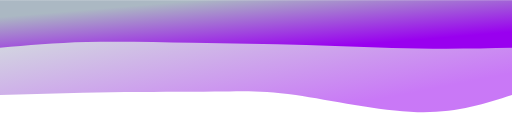
t = 0.00 s
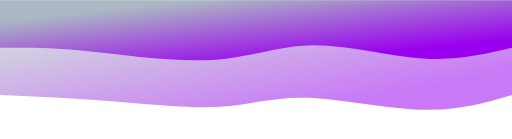
t = 0.75 s
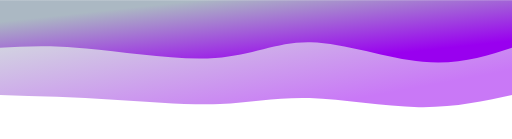
t = 1.25 s
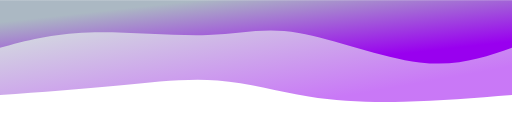
t = 2.00 s
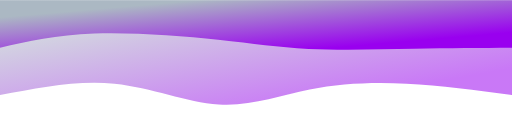
t = 2.75 s
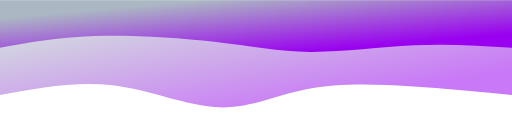
t = 3.25 s

The animated SVG that drew these frames (rendered in a browser with its animation timeline set to each time). Animation: 2 CSS @keyframes rules; one cycle of 4.00 s, repeats indefinitely.

<svg width="100%" height="100%" id="svg" viewBox="0 0 1440 390" xmlns="http://www.w3.org/2000/svg" class="transition duration-300 ease-in-out delay-150"><style>
          .path-0{
            animation:pathAnim-0 4s;
            animation-timing-function: linear;
            animation-iteration-count: infinite;
          }
          @keyframes pathAnim-0{
            0%{
              d: path("M 0,400 C 0,400 0,133 0,133 C 78.77511961722487,107.58373205741626 157.55023923444975,82.16746411483253 266,85 C 374.44976076555025,87.83253588516747 512.5741626794259,118.91387559808615 608,133 C 703.4258373205741,147.08612440191385 756.153110047847,144.17703349282294 836,143 C 915.846889952153,141.82296650717706 1022.8133971291866,142.377990430622 1128,141 C 1233.1866028708134,139.622009569378 1336.5933014354068,136.311004784689 1440,133 C 1440,133 1440,400 1440,400 Z");
            }
            25%{
              d: path("M 0,400 C 0,400 0,133 0,133 C 74.7846889952153,111.98564593301435 149.5693779904306,90.9712918660287 249,94 C 348.4306220095694,97.0287081339713 472.5071770334928,124.10047846889954 568,123 C 663.4928229665072,121.89952153110046 730.4019138755983,92.6267942583732 819,86 C 907.5980861244017,79.3732057416268 1017.8851674641148,95.39234449760765 1125,107 C 1232.1148325358852,118.60765550239235 1336.0574162679427,125.80382775119617 1440,133 C 1440,133 1440,400 1440,400 Z");
            }
            50%{
              d: path("M 0,400 C 0,400 0,133 0,133 C 103.67464114832538,124.70334928229664 207.34928229665076,116.4066985645933 303,114 C 398.65071770334924,111.5933014354067 486.27751196172244,115.07655502392345 572,129 C 657.7224880382776,142.92344497607655 741.5406698564594,167.28708133971293 828,174 C 914.4593301435406,180.71291866028707 1003.5598086124401,169.77511961722487 1106,160 C 1208.44019138756,150.22488038277513 1324.22009569378,141.61244019138758 1440,133 C 1440,133 1440,400 1440,400 Z");
            }
            75%{
              d: path("M 0,400 C 0,400 0,133 0,133 C 99.65550239234452,153.89952153110048 199.31100478468903,174.79904306220095 295,182 C 390.68899521531097,189.20095693779905 482.4114832535885,182.70334928229664 568,155 C 653.5885167464115,127.29665071770334 733.043062200957,78.38755980861244 824,84 C 914.956937799043,89.61244019138756 1017.4162679425835,149.74641148325358 1122,167 C 1226.5837320574165,184.25358851674642 1333.2918660287082,158.6267942583732 1440,133 C 1440,133 1440,400 1440,400 Z");
            }
            100%{
              d: path("M 0,400 C 0,400 0,133 0,133 C 78.77511961722487,107.58373205741626 157.55023923444975,82.16746411483253 266,85 C 374.44976076555025,87.83253588516747 512.5741626794259,118.91387559808615 608,133 C 703.4258373205741,147.08612440191385 756.153110047847,144.17703349282294 836,143 C 915.846889952153,141.82296650717706 1022.8133971291866,142.377990430622 1128,141 C 1233.1866028708134,139.622009569378 1336.5933014354068,136.311004784689 1440,133 C 1440,133 1440,400 1440,400 Z");
            }
          }</style><defs><linearGradient id="gradient" x1="17%" y1="13%" x2="83%" y2="87%"><stop offset="5%" stop-color="#9900ef"></stop><stop offset="95%" stop-color="#abb8c3"></stop></linearGradient></defs><path d="M 0,400 C 0,400 0,133 0,133 C 78.77511961722487,107.58373205741626 157.55023923444975,82.16746411483253 266,85 C 374.44976076555025,87.83253588516747 512.5741626794259,118.91387559808615 608,133 C 703.4258373205741,147.08612440191385 756.153110047847,144.17703349282294 836,143 C 915.846889952153,141.82296650717706 1022.8133971291866,142.377990430622 1128,141 C 1233.1866028708134,139.622009569378 1336.5933014354068,136.311004784689 1440,133 C 1440,133 1440,400 1440,400 Z" stroke="none" stroke-width="0" fill="url(#gradient)" fill-opacity="0.53" class="transition-all duration-300 ease-in-out delay-150 path-0" transform="rotate(-180 720 200)"></path><style>
          .path-1{
            animation:pathAnim-1 4s;
            animation-timing-function: linear;
            animation-iteration-count: infinite;
          }
          @keyframes pathAnim-1{
            0%{
              d: path("M 0,400 C 0,400 0,266 0,266 C 82.51674641148324,264.1626794258373 165.03349282296648,262.32535885167465 262,264 C 358.9665071770335,265.67464114832535 470.38277511961735,270.8612440191388 579,274 C 687.6172248803827,277.1387559808612 793.4354066985645,278.22966507177034 898,280 C 1002.5645933014355,281.77033492822966 1105.8755980861245,284.2200956937799 1196,282 C 1286.1244019138755,279.7799043062201 1363.0622009569379,272.88995215311 1440,266 C 1440,266 1440,400 1440,400 Z");
            }
            25%{
              d: path("M 0,400 C 0,400 0,266 0,266 C 75.74162679425837,242.3444976076555 151.48325358851673,218.68899521531102 248,227 C 344.51674641148327,235.31100478468898 461.8086124401914,275.58851674641147 555,273 C 648.1913875598086,270.41148325358853 717.2822966507177,224.9569377990431 828,216 C 938.7177033492823,207.0430622009569 1091.0622009569377,234.58373205741628 1200,249 C 1308.9377990430623,263.4162679425837 1374.468899521531,264.7081339712919 1440,266 C 1440,266 1440,400 1440,400 Z");
            }
            50%{
              d: path("M 0,400 C 0,400 0,266 0,266 C 76.87081339712918,238.9665071770335 153.74162679425837,211.93301435406698 260,225 C 366.25837320574163,238.06698564593302 501.9043062200958,291.2344497607656 600,308 C 698.0956937799042,324.7655502392344 758.6411483253588,305.1291866028708 856,302 C 953.3588516746412,298.8708133971292 1087.531100478469,312.2488038277512 1191,309 C 1294.468899521531,305.7511961722488 1367.2344497607655,285.8755980861244 1440,266 C 1440,266 1440,400 1440,400 Z");
            }
            75%{
              d: path("M 0,400 C 0,400 0,266 0,266 C 91.61722488038276,274.25837320574163 183.23444976076553,282.51674641148327 280,276 C 376.76555023923447,269.48325358851673 478.67942583732054,248.19138755980862 563,248 C 647.3205741626795,247.80861244019138 714.0478468899521,268.71770334928226 817,284 C 919.9521531100479,299.28229665071774 1059.129186602871,308.9377990430622 1169,305 C 1278.870813397129,301.0622009569378 1359.4354066985645,283.5311004784689 1440,266 C 1440,266 1440,400 1440,400 Z");
            }
            100%{
              d: path("M 0,400 C 0,400 0,266 0,266 C 82.51674641148324,264.1626794258373 165.03349282296648,262.32535885167465 262,264 C 358.9665071770335,265.67464114832535 470.38277511961735,270.8612440191388 579,274 C 687.6172248803827,277.1387559808612 793.4354066985645,278.22966507177034 898,280 C 1002.5645933014355,281.77033492822966 1105.8755980861245,284.2200956937799 1196,282 C 1286.1244019138755,279.7799043062201 1363.0622009569379,272.88995215311 1440,266 C 1440,266 1440,400 1440,400 Z");
            }
          }</style><defs><linearGradient id="gradient" x1="17%" y1="13%" x2="83%" y2="87%"><stop offset="5%" stop-color="#9900ef"></stop><stop offset="95%" stop-color="#abb8c3"></stop></linearGradient></defs><path d="M 0,400 C 0,400 0,266 0,266 C 82.51674641148324,264.1626794258373 165.03349282296648,262.32535885167465 262,264 C 358.9665071770335,265.67464114832535 470.38277511961735,270.8612440191388 579,274 C 687.6172248803827,277.1387559808612 793.4354066985645,278.22966507177034 898,280 C 1002.5645933014355,281.77033492822966 1105.8755980861245,284.2200956937799 1196,282 C 1286.1244019138755,279.7799043062201 1363.0622009569379,272.88995215311 1440,266 C 1440,266 1440,400 1440,400 Z" stroke="none" stroke-width="0" fill="url(#gradient)" fill-opacity="1" class="transition-all duration-300 ease-in-out delay-150 path-1" transform="rotate(-180 720 200)"></path></svg>
